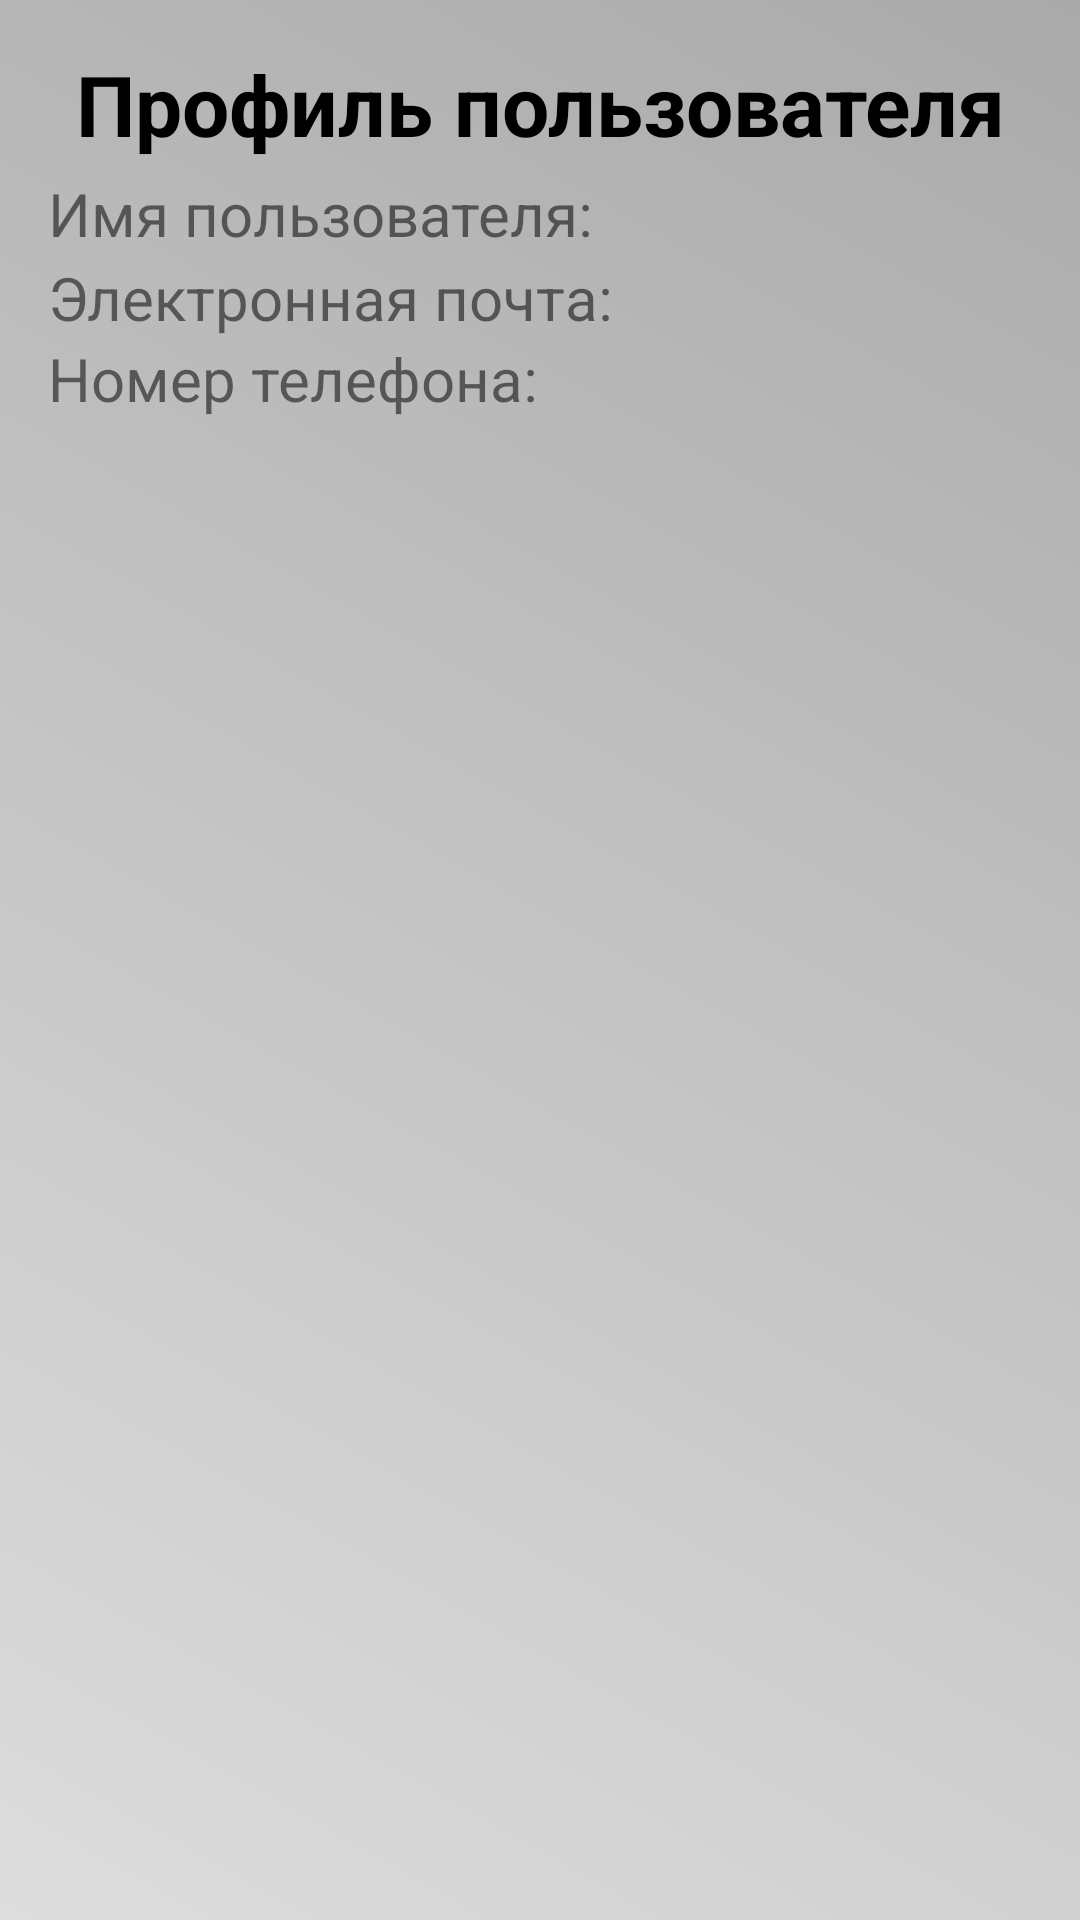

Here is an Android app screen rendered from its layout file. Give the layout XML and the strings, colors and styles it references.
<!-- AndroidManifest.xml: application theme Theme.TaxiPark -->
<!-- res/layout/activity_profile.xml -->
<?xml version="1.0" encoding="utf-8"?>
<androidx.constraintlayout.widget.ConstraintLayout xmlns:android="http://schemas.android.com/apk/res/android"
    xmlns:app="http://schemas.android.com/apk/res-auto"
    android:id="@+id/profileLayout"
    android:layout_width="match_parent"
    android:layout_height="match_parent"
    android:padding="16dp"
    android:background="@drawable/gradient_background">

    <TextView
        android:id="@+id/profileHeader"
        android:text="Профиль пользователя"
        android:textSize="28sp"
        android:textStyle="bold"
        android:textColor="@android:color/black"
        app:layout_constraintTop_toTopOf="parent"
        app:layout_constraintStart_toStartOf="parent"
        app:layout_constraintEnd_toEndOf="parent"
        android:layout_marginBottom="32dp"
        android:layout_height="wrap_content"
        android:layout_width="wrap_content"/>

    
    <LinearLayout
        android:id="@+id/usernameLayout"
        android:orientation="horizontal"
        app:layout_constraintTop_toBottomOf="@id/profileHeader"
        app:layout_constraintStart_toStartOf="parent"
        app:layout_constraintEnd_toEndOf="parent"
        android:layout_height="wrap_content"
        android:layout_width="match_parent">

        <TextView
            android:id="@+id/usernameLabel"
            android:text="Имя пользователя:"
            android:textSize="20sp"
            android:layout_width="wrap_content"
            android:layout_height="wrap_content"/>

        <TextView
            android:id="@+id/usernameTextView"
            android:textSize="24sp"
            android:layout_width="wrap_content"
            android:layout_height="wrap_content"/>
    </LinearLayout>

    
    <LinearLayout
        android:id="@+id/emailLayout"
        android:orientation="horizontal"
        app:layout_constraintTop_toBottomOf="@id/usernameLayout"
        app:layout_constraintStart_toStartOf="parent"
        app:layout_constraintEnd_toEndOf="parent"
        android:layout_height="wrap_content"
        android:layout_width="match_parent">

        <TextView
            android:id="@+id/emailLabel"
            android:text="Электронная почта:"
            android:textSize="20sp"
            android:layout_width="wrap_content"
            android:layout_height="wrap_content"/>

        <TextView
            android:id="@+id/emailTextView"
            android:textSize="20sp"
            android:layout_width="wrap_content"
            android:layout_height="wrap_content"/>
    </LinearLayout>

    
    <LinearLayout
        android:id="@+id/phoneNumberLayout"
        android:orientation="horizontal"
        app:layout_constraintTop_toBottomOf="@id/emailLayout"
        app:layout_constraintStart_toStartOf="parent"
        app:layout_constraintEnd_toEndOf="parent"
        android:layout_height="wrap_content"
        android:layout_width="match_parent">

        <TextView
            android:id="@+id/phoneNumberLabel"
            android:text="Номер телефона:"
            android:textSize="20sp"
            android:layout_width="wrap_content"
            android:layout_height="wrap_content"/>

        <TextView
            android:id="@+id/phoneNumberTextView"
            android:textSize="20sp"
            android:layout_width="wrap_content"
            android:layout_height="wrap_content"/>
    </LinearLayout>

</androidx.constraintlayout.widget.ConstraintLayout>
<!-- resources referenced by this layout -->
<resources>
  <!-- drawable gradient_background (drawable) -->
  <?xml version="1.0" encoding="utf-8"?>
  <shape xmlns:android="http://schemas.android.com/apk/res/android">
      <gradient
          android:startColor="#FF5722"
          android:endColor="#FFC107"
          android:angle="45"/>
      <gradient
          android:startColor="#8BC34A"
          android:endColor="#FFEB3B"
          android:angle="50"/>
      <gradient
          android:startColor="#FFDDDDDD"
      android:endColor="#FFAAAAAA"
      android:angle="45"/>
  </shape>
  <style name="Theme.TaxiPark" parent="Base.Theme.TaxiPark" />
  <style name="Base.Theme.TaxiPark" parent="Theme.AppCompat.Light.NoActionBar">
          
          
      </style>
</resources>
